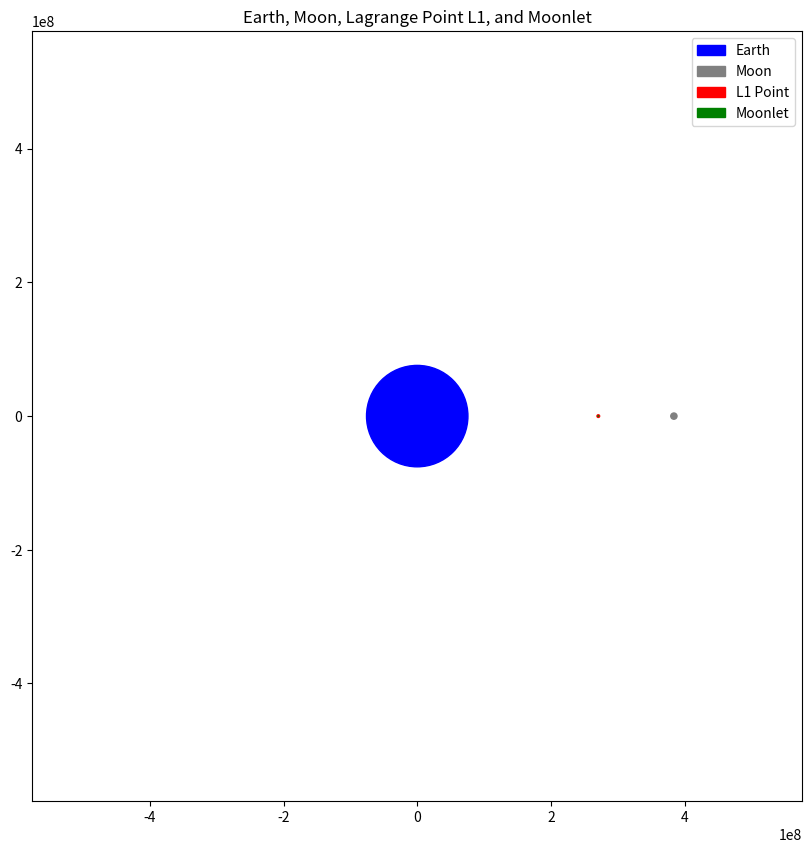

This chart was generated by the following Python code:
import numpy as np
import matplotlib.pyplot as plt

# Constants
G = 6.67e-11
M_earth = 5.97e24
M_moon = 7.35e22
R_earth_moon = 3.84e8

# Function to calculate Lagrange point L1
def lagrange_point_l1(moonlet_mass, distance_earth_moon):
    r1 = (M_moon * R_earth_moon) / (M_earth + M_moon)
    r_l1 = distance_earth_moon * (M_earth / (3 * M_earth + moonlet_mass))**(1/3)
    return r1 + r_l1

# Function to calculate orbital parameters at Lagrange point L1
def calculate_orbital_parameters(moonlet_mass, distance_earth_moon):
    r_l1 = lagrange_point_l1(moonlet_mass, distance_earth_moon)
    omega = np.sqrt(G * (M_earth + moonlet_mass) / r_l1**3)
    orbital_period = 2 * np.pi / omega
    orbital_speed = omega * r_l1
    return omega, orbital_period, orbital_speed, r_l1

# Example values
moonlet_mass = 1e15

# Calculate orbital parameters at Lagrange point L1
angular_velocity, period, speed, r_l1 = calculate_orbital_parameters(moonlet_mass, R_earth_moon)

# Plotting
fig, ax = plt.subplots(figsize=(10, 10))

# Plot the Earth (scaled down for better visualization)
earth_circle = plt.Circle((0, 0), R_earth_moon / (5 * (1 + M_moon/M_earth)), color='blue', label='Earth')
ax.add_patch(earth_circle)

# Plot the Moon
moon_circle = plt.Circle((R_earth_moon, 0), R_earth_moon / (1 + M_earth/M_moon), color='gray', label='Moon')
ax.add_patch(moon_circle)

# Plot the Lagrange point L1 (slightly bigger for better visibility)
l1_point = plt.Circle((r_l1, 0), 2e6, color='red', label='L1 Point')  # Increased the size of L1 Point
ax.add_patch(l1_point)

# Plot the moonlet orbiting around L1 (made smaller for better visual distinction)
moonlet_x = r_l1 * np.cos(0)
moonlet_y = r_l1 * np.sin(0)
moonlet = plt.Circle((moonlet_x, moonlet_y), 5e5, color='green', label='Moonlet')  # Adjusted the size of Moonlet
ax.add_patch(moonlet)

ax.set_xlim(-1.5 * R_earth_moon, 1.5 * R_earth_moon)
ax.set_ylim(-1.5 * R_earth_moon, 1.5 * R_earth_moon)
ax.set_aspect('equal', 'box')
plt.title("Earth, Moon, Lagrange Point L1, and Moonlet")
plt.legend()
plt.show()
